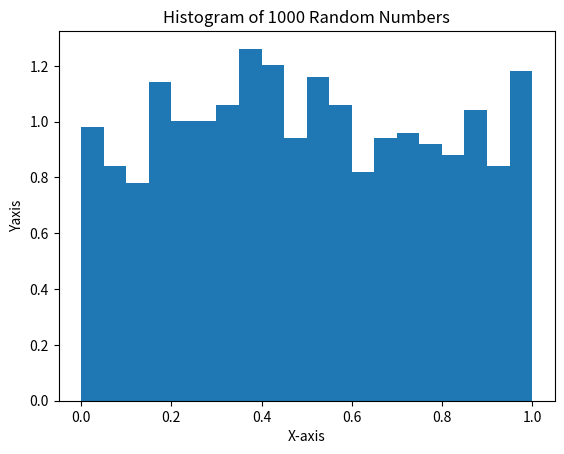

This figure's Python source:
import numpy as np
import matplotlib.pyplot as plt
s=np.random.rand(1000)
plt.hist(s,20,density=True)
plt.xlabel("X-axis")
plt.ylabel("Yaxis")
plt.title("Histogram of 1000 Random Numbers")
plt.show()

